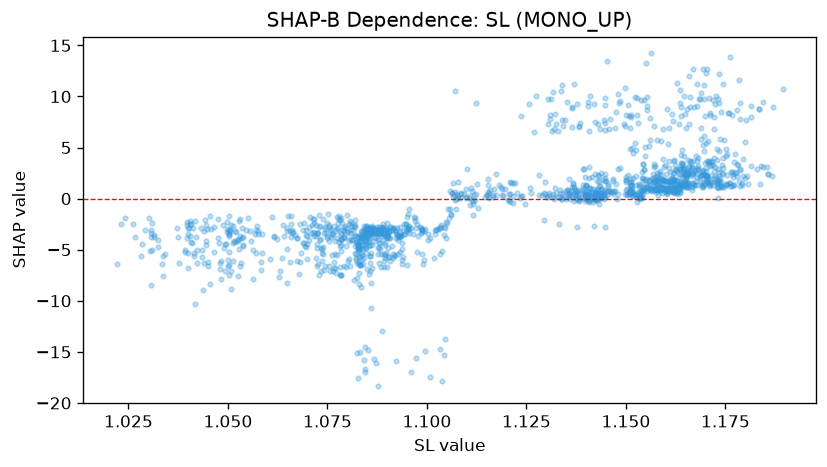

The table this chart was drawn from, first rows:
feature_value, shap_value
1.104, -5.084
1.097, -3.437
1.093, -3.562
1.097, -1.853
1.095, -1.49
1.092, -3.204
1.098, -3.678
1.097, -1.783
1.095, -1.838
1.098, -5.196
1.097, -2.173
1.095, -2.48
1.094, -4.887
1.099, -3.072
1.099, -3.39
1.096, -1.05
1.099, -3.049
1.095, -2.491
1.097, -2.903
1.094, -3.14
1.094, -3.474
1.094, -4.355
1.089, -3.559
1.089, -3.012
1.091, -6.153
1.091, -3.82
1.088, -3.14
1.089, -3.329
1.089, -5.837
1.091, -3.117
1.09, -3.503
1.091, -3.249
1.089, -4.383
1.087, -3.739
1.087, -3.354
1.091, -3.863
1.089, -5.409
1.087, -3.061
1.088, -3.353
1.089, -6.091
1.09, -6.666
1.084, -6.36
1.083, -7.259
1.086, -8.253
1.085, -2.874
1.086, -3.402
1.082, -15.1
1.083, -14.99
1.084, -16.68
1.082, -3.639
1.083, -4.527
1.084, -5.477
1.088, -5.415
1.089, -3.286
1.075, -6.595
1.076, -3.512
1.076, -3.488
1.077, -6.214
1.077, -5.382
1.077, -2.939
... 1,441 more rows
